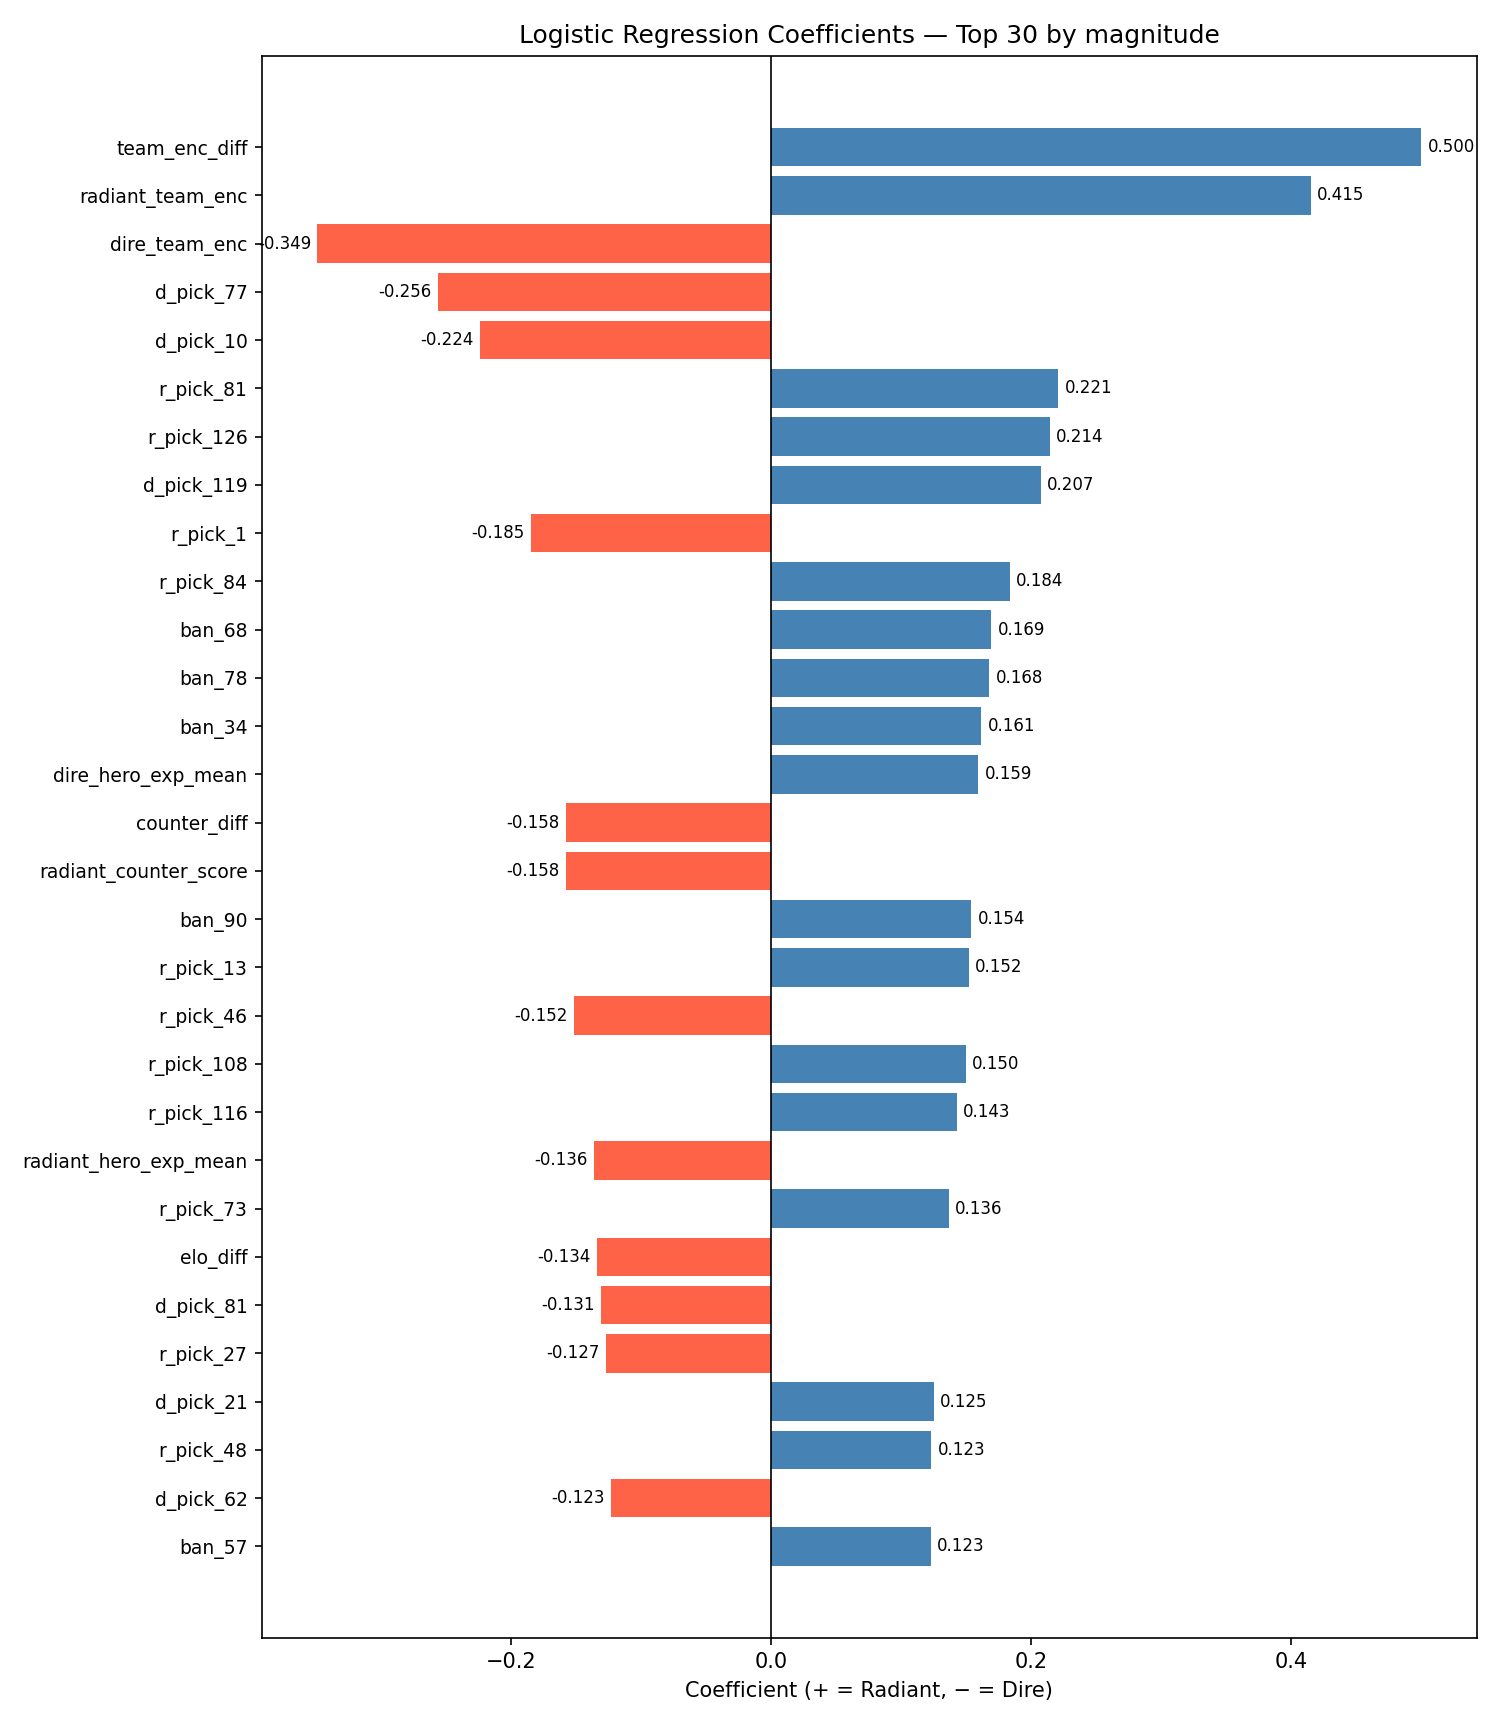

Data behind this chart, as committed beside it:
rank, feature, coefficient, abs_coefficient
1, team_enc_diff, 0.5001, 0.5001
2, radiant_team_enc, 0.4152, 0.4152
3, dire_team_enc, -0.3492, 0.3492
4, d_pick_77, -0.2562, 0.2562
5, d_pick_10, -0.2239, 0.2239
6, r_pick_81, 0.2209, 0.2209
7, r_pick_126, 0.2144, 0.2144
8, d_pick_119, 0.2073, 0.2073
9, r_pick_1, -0.1849, 0.1849
10, r_pick_84, 0.1836, 0.1836
11, ban_68, 0.1694, 0.1694
12, ban_78, 0.1676, 0.1676
13, ban_34, 0.1615, 0.1615
14, dire_hero_exp_mean, 0.1594, 0.1594
15, counter_diff, -0.1577, 0.1577
16, radiant_counter_score, -0.1577, 0.1577
17, ban_90, 0.154, 0.154
18, r_pick_13, 0.1521, 0.1521
19, r_pick_46, -0.1518, 0.1518
20, r_pick_108, 0.1498, 0.1498
21, r_pick_116, 0.1426, 0.1426
22, radiant_hero_exp_mean, -0.1365, 0.1365
23, r_pick_73, 0.1363, 0.1363
24, elo_diff, -0.1341, 0.1341
25, d_pick_81, -0.1306, 0.1306
26, r_pick_27, -0.1274, 0.1274
27, d_pick_21, 0.125, 0.125
28, r_pick_48, 0.1231, 0.1231
29, d_pick_62, -0.123, 0.123
30, ban_57, 0.1228, 0.1228
31, ban_4, 0.1225, 0.1225
32, d_pick_3, 0.1221, 0.1221
33, ban_119, 0.1215, 0.1215
34, ban_101, 0.1204, 0.1204
35, r_pick_5, -0.1204, 0.1204
36, r_pick_68, -0.119, 0.119
37, r_pick_62, 0.1189, 0.1189
38, r_pick_9, -0.1183, 0.1183
39, d_pick_42, 0.118, 0.118
40, d_pick_8, 0.1163, 0.1163
41, ban_42, -0.1147, 0.1147
42, r_pick_74, -0.1145, 0.1145
43, d_pick_57, -0.1129, 0.1129
44, ban_67, 0.1124, 0.1124
45, r_pick_11, -0.11, 0.11
46, ban_32, 0.1092, 0.1092
47, ban_39, 0.109, 0.109
48, ban_10, -0.1084, 0.1084
49, d_pick_28, 0.1082, 0.1082
50, r_pick_15, 0.1081, 0.1081
51, ban_81, 0.1077, 0.1077
52, d_pick_13, -0.1073, 0.1073
53, r_pick_57, 0.1063, 0.1063
54, r_pick_16, 0.1063, 0.1063
55, ban_79, 0.1048, 0.1048
56, r_pick_96, -0.1044, 0.1044
57, r_pick_100, -0.1038, 0.1038
58, ban_87, -0.1033, 0.1033
59, r_pick_99, -0.1033, 0.1033
60, ban_50, 0.1025, 0.1025
... 364 more rows
